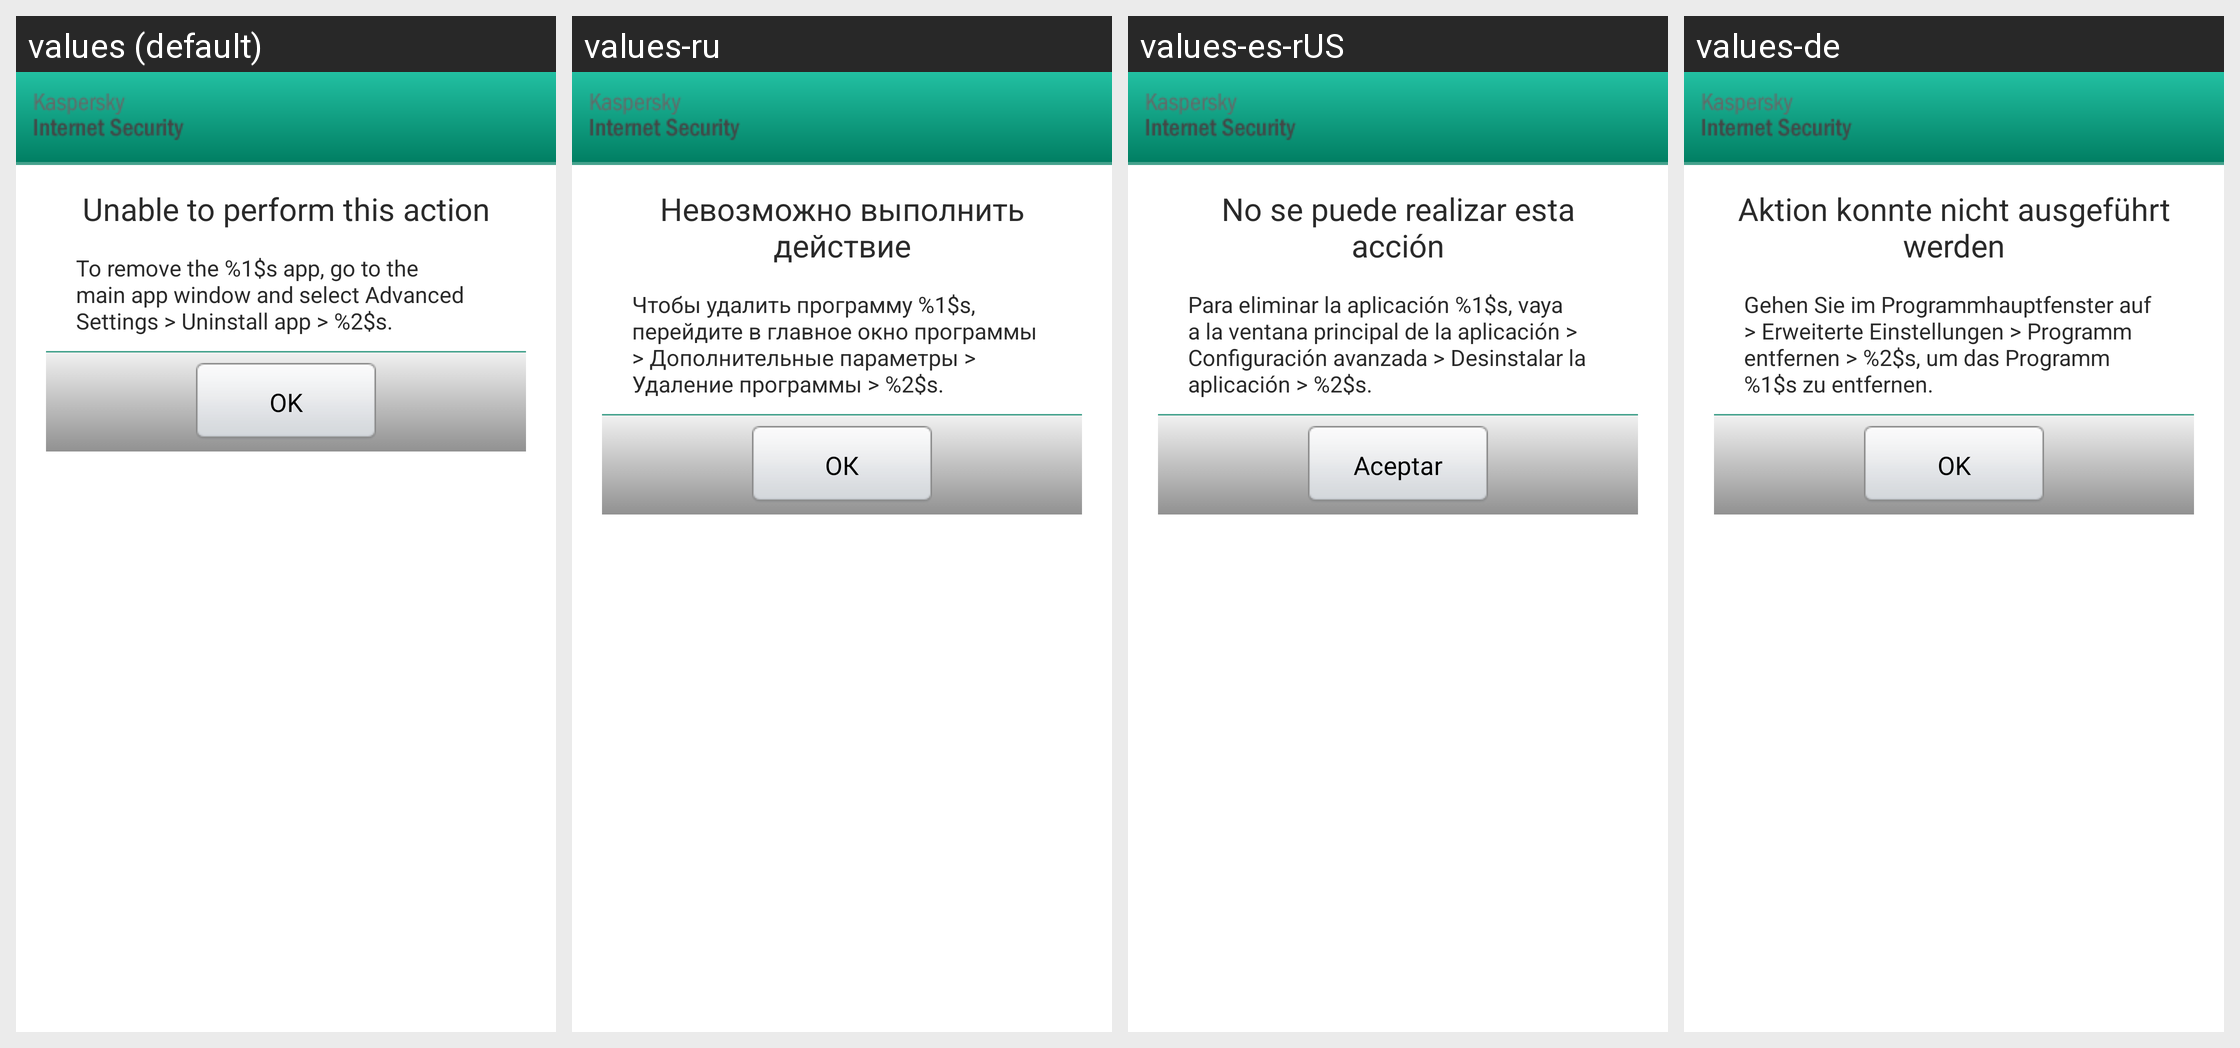

The Android screen above is rendered under several locales of the same app. Produce the string resources it draws, with the default and per-locale values.
Android screen res/layout/manage_space_kts.xml rendered under 4 locales, left to right: values (default), values-ru, values-es-rUS, values-de. Device: Nexus 5 (rendered at 1080×1920; each locale shown at half size, 540×960, under a caption strip naming it); theme kis_theme.
Other locales in the repository, not shown: values-es, values-fr, values-it, values-pt.
Strings drawn on this screen, with the default value and each locale's value (text and hints the layout hard-codes, and strings that could not be matched under every locale, appear in the picture but are not listed):

str_manage_space_activity_title
  values: Unable to perform this action
  values-ru: Невозможно выполнить действие
  values-es-rUS: No se puede realizar esta acción
  values-de: Aktion konnte nicht ausgeführt werden

str_manage_space_activity_close_btn
  values: OK
  values-ru: ОК
  values-es-rUS: Aceptar
  values-de: OK
